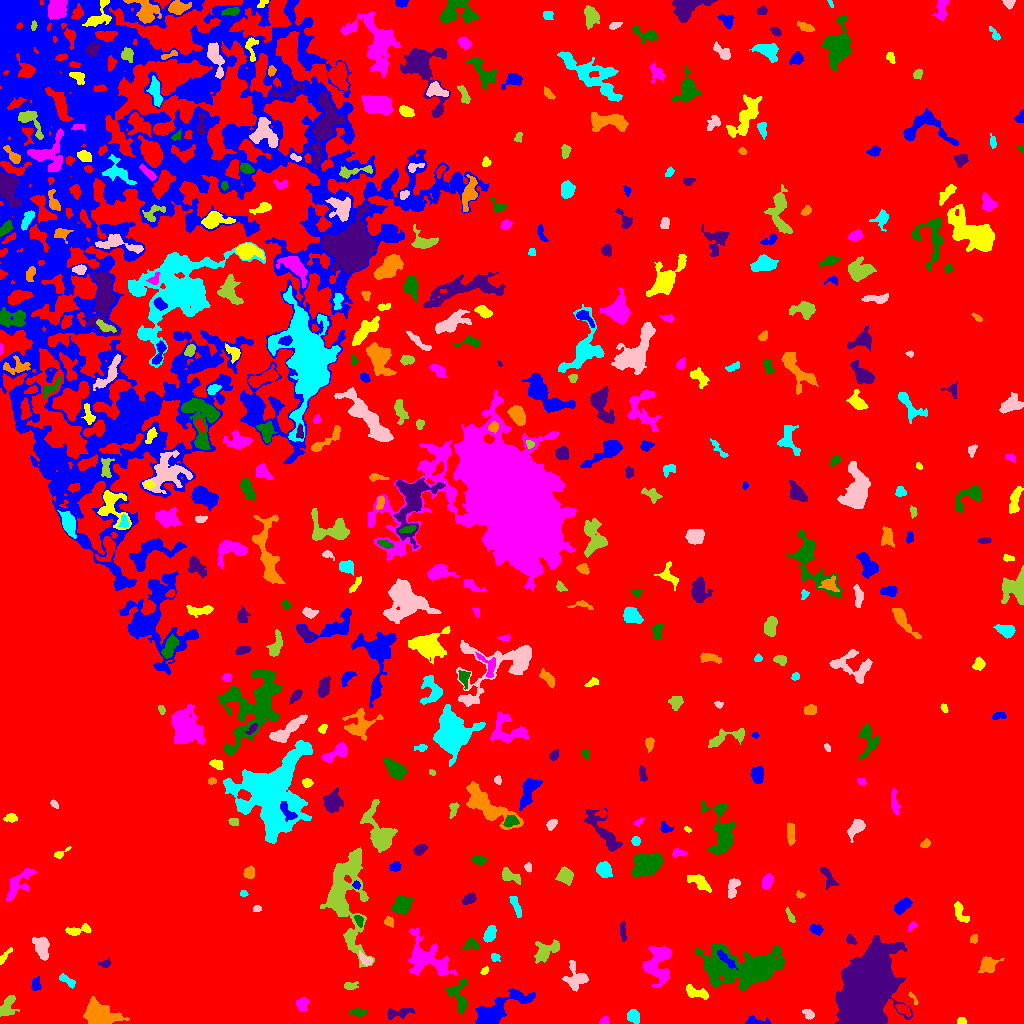

Source data for this figure (header and first rows):
ID, X, Y, A, B, theta, total_flux, mu_max, mu_median, mu_mean, R_fwhm, R_e, R10, R90, x_start, x_end, y_start, y_end, area, greylevel
0, 554.6, 515.4, 292.1, 267.3, 1.425, 4624004, 27.0, 6.0, 5.633, 42.22, 273.2, 108.9, 415.3, 0, 1023, 0, 1023, 820817, 5.633
1, 755.7, 1.615, 6.084, 1.745, -0.06939, 615.0, 11.0, 4.0, 4.659, 4.068, 3.338, 1.262, 5.412, 744, 770, 0, 8, 132, 16.66
2, 961.6, 2.171, 2.175, 1.684, -0.03161, 299.0, 9.0, 4.0, 4.746, 3.141, 2.394, 0.9772, 3.742, 957, 966, 0, 6, 63, 14.75
3, 604, 3.165, 2.587, 1.638, 0.4459, 158.0, 4.0, 2.0, 2.257, 3.909, 2.585, 0.9772, 4.068, 599, 609, 0, 7, 70, 12.26
4, 358.2, 11.09, 4.184, 1.734, -0.0037, 268.0, 5.0, 2.0, 2.372, 4.068, 3.385, 1.262, 5.14, 349, 366, 7, 15, 113, 12.37
5, 398, 10.43, 7.298, 2.292, 0.1686, 599.0, 7.0, 3.0, 2.922, 4.37, 4.687, 1.784, 7.247, 387, 415, 4, 15, 205, 12.92
6, 98.98, 9.347, 8.166, 5.055, -0.3559, 4155, 15.0, 6.0, 6.353, 9.184, 7.569, 3.038, 11.89, 83, 129, 0, 27, 654, 16.35
7, 633.7, 6.662, 2.987, 2.836, -0.72, 458.0, 6.0, 3.0, 2.917, 5.14, 3.7, 1.493, 5.836, 627, 639, 0, 14, 157, 13.92
8, 808.6, 9.297, 3.027, 1.996, -0.5909, 246.0, 6.0, 2.0, 2.46, 3.742, 3.038, 1.128, 4.853, 802, 814, 4, 14, 100, 12.46
9, 7.219, 17.35, 6.659, 3.669, 1.032, 497.0, 6.0, 2.0, 2.02, 4.918, 4.687, 1.693, 7.878, 0, 19, 7, 28, 246, 13.02
10, 902.8, 14.2, 3.967, 2.007, -0.5264, 397.0, 7.0, 3.0, 3.054, 4.068, 3.568, 1.382, 5.528, 895, 910, 7, 19, 130, 16.05
11, 494.8, 11.73, 14.56, 4.868, 0.5226, 5749, 25.0, 5.0, 7.002, 6.457, 7.527, 2.821, 13.58, 475, 535, 0, 35, 821, 16
12, 695.7, 31.15, 6.962, 2.664, -0.333, 549.0, 6.0, 2.5, 2.59, 5.809, 4.442, 1.784, 6.864, 686, 708, 24, 39, 212, 13.59
13, 301.5, 19.33, 3.001, 2.579, 0.7531, 585.0, 10.0, 3.0, 4.034, 4.26, 3.432, 1.382, 5.557, 296, 309, 12, 26, 145, 14.03
14, 458.5, 26.93, 9.384, 4.828, -1.328, 889.0, 7.0, 2.0, 2.555, 4.853, 5.726, 2.111, 8.992, 445, 467, 8, 45, 348, 14.55
15, 865.3, 32.35, 18.51, 9.664, 1.227, 122020, 102.0, 21.0, 30.23, 17.5, 16.21, 6.433, 27.02, 835, 912, 0, 88, 4037, 39.23
16, 913.2, 25.54, 4.131, 1.156, -1.01, 154.0, 5.0, 2.5, 2.567, 3.09, 2.459, 0.9772, 3.785, 908, 918, 19, 32, 60, 12.57
17, 66.32, 43.5, 4.84, 1.854, -0.6042, 300.0, 4.0, 2.0, 2.308, 5.47, 3.613, 1.493, 5.557, 59, 75, 35, 50, 130, 12.31
18, 576.5, 46.26, 6.201, 5.214, -1.068, 1145, 9.0, 3.0, 3.253, 5.109, 5.412, 2.034, 8.974, 562, 588, 32, 63, 352, 13.25
19, 350.3, 37.47, 3.59, 1.914, 0.1533, 237.0, 5.0, 2.0, 2.37, 3.523, 3.141, 1.262, 4.886, 344, 358, 34, 42, 100, 14.37
20, 317.3, 52.98, 6.125, 3.769, 0.8856, 505.0, 6.0, 2.0, 2.512, 5.499, 4.478, 1.693, 6.864, 305, 326, 44, 63, 201, 14.51
21, 35.56, 38.91, 3.193, 2.155, 1.373, 406.0, 8.0, 3.0, 3.625, 4.184, 3.241, 1.262, 5.078, 31, 41, 33, 47, 112, 13.62
22, 484.7, 52.69, 2.176, 1.512, 0.7859, 148.0, 5.0, 3.0, 2.643, 3.038, 2.326, 0.7979, 3.568, 480, 488, 49, 57, 56, 13.64
23, 426.4, 65.2, 12.28, 7.77, -0.6622, 3454, 12.0, 3.0, 3.851, 7.485, 8.63, 3.141, 14.58, 408, 456, 48, 95, 897, 13.85
24, 748.7, 55.61, 18.63, 8.265, -0.05619, 18799, 50.0, 5.0, 8.483, 7.506, 10.69, 3.656, 21.6, 695, 784, 32, 80, 2216, 17.48
25, 104.7, 59.32, 2.32, 1.755, 0.1075, 218.0, 8.0, 3.0, 2.691, 2.985, 2.459, 0.7979, 3.909, 98, 110, 56, 65, 81, 13.69
26, 987.8, 58.47, 4.636, 3.578, 0.5794, 687.0, 6.0, 3.0, 2.804, 6.604, 4.886, 1.954, 7.611, 978, 1004, 51, 67, 245, 12.8
27, 494.6, 66.48, 2.448, 1.838, -0.5714, 150.0, 6.0, 2.0, 2.113, 2.394, 2.257, 0.7979, 3.989, 491, 500, 62, 70, 71, 13.11
28, 365.5, 63.51, 4.102, 2.089, -0.6674, 302.0, 5.0, 3.0, 2.559, 4.514, 3.385, 1.382, 5.14, 359, 372, 58, 73, 118, 16.56
29, 545.3, 72.71, 6.79, 4.316, 0.5963, 962.0, 7.0, 3.0, 2.797, 5.614, 5.863, 2.326, 9.167, 534, 559, 60, 84, 344, 12.8
30, 297.8, 82.12, 16.1, 3.285, -1.374, 1630, 9.0, 3.0, 3.171, 6.58, 6.628, 2.585, 10.59, 288, 307, 58, 111, 514, 15.17
31, 726.1, 64.04, 6.69, 1.775, -0.7522, 551.0, 6.0, 3.0, 3.38, 6.206, 4.297, 1.693, 6.358, 717, 738, 54, 74, 163, 22.38
32, 3.757, 66.33, 4.846, 1.456, 0.8978, 226.0, 6.0, 2.0, 2.354, 3.241, 2.877, 0.9772, 4.787, 0, 12, 59, 76, 96, 12.35
33, 658.3, 60.81, 10.05, 6.518, 1.399, 3180, 10.0, 4.0, 4.697, 9.918, 8.137, 3.192, 12.87, 642, 671, 36, 77, 677, 13.7
34, 471.8, 78.76, 4.175, 2.891, -0.1116, 348.0, 5.0, 2.0, 2.636, 4.549, 3.656, 1.382, 5.642, 462, 479, 74, 86, 132, 12.64
35, 850.7, 83.66, 2.774, 1.85, -0.8083, 201.0, 5.0, 3.0, 2.544, 3.613, 2.877, 1.128, 4.297, 846, 856, 79, 89, 79, 12.54
36, 974.3, 85.04, 2.139, 1.447, 1.512, 132.0, 7.0, 2.0, 1.97, 1.871, 2.111, 0.7979, 3.568, 970, 977, 80, 89, 67, 12.97
37, 490, 89.8, 4.026, 2.477, 1.158, 778.0, 9.0, 4.0, 4.471, 4.983, 4.068, 1.596, 6.408, 483, 496, 81, 98, 174, 14.47
38, 41.52, 75.83, 6.098, 3.298, -1.315, 1234, 8.0, 4.0, 4.197, 7.59, 5.557, 2.326, 8.33, 32, 49, 63, 87, 294, 14.2
39, 346, 128.1, 26.15, 9.969, -1.53, 7657, 14.0, 3.0, 4.045, 9.202, 13.11, 4.652, 21.42, 320, 374, 56, 176, 1893, 14.04
40, 594.5, 96.69, 5.03, 3.122, -0.279, 1470, 12.0, 4.0, 4.966, 6.155, 4.983, 1.954, 7.999, 584, 606, 88, 105, 296, 14.97
41, 815.7, 94.56, 2.938, 1.973, -0.3466, 208.0, 5.0, 2.0, 1.778, 3.29, 3.038, 1.128, 4.853, 809, 823, 88, 99, 117, 13.78
42, 80.65, 93.9, 7.598, 2.112, 0.1539, 379.0, 9.0, 2.0, 2.071, 2.523, 3.613, 1.128, 6.232, 65, 91, 88, 100, 183, 13.07
43, 911.6, 97.56, 2.435, 1.391, 0.8118, 105.0, 5.0, 1.0, 1.615, 2.111, 2.257, 0.7979, 3.7, 908, 917, 92, 102, 65, 13.62
44, 358.5, 103.7, 3.022, 1.821, -1.132, 166.0, 4.0, 2.0, 1.908, 3.868, 2.764, 1.128, 4.549, 354, 363, 96, 108, 87, 15.91
45, 622.8, 92.15, 5.326, 1.439, -1.512, 233.0, 5.0, 2.0, 2.099, 3.09, 3.432, 1.262, 5.232, 620, 626, 82, 102, 111, 12.1
46, 388.9, 101.8, 2.57, 2.152, -0.9164, 219.0, 5.0, 2.0, 2.517, 3.7, 2.985, 1.128, 4.514, 384, 393, 96, 107, 87, 14.52
47, 515.6, 118, 6.257, 1.55, -1.242, 182.0, 3.0, 1.0, 1.182, 4.514, 3.656, 1.382, 5.441, 509, 521, 106, 127, 154, 12.18
48, 257.1, 114.5, 2.135, 1.561, 0.3381, 114.0, 4.0, 2.0, 2.073, 3.432, 2.326, 0.7979, 3.613, 253, 261, 112, 118, 55, 14.07
49, 790.1, 107.7, 4.464, 1.344, -1.108, 164.0, 4.0, 2.0, 1.952, 4.334, 3.038, 1.128, 4.549, 785, 795, 101, 116, 84, 11.95
50, 876, 107.3, 4.576, 2.718, 1.034, 262.0, 5.0, 2.0, 2.278, 3.827, 3.338, 1.382, 5.202, 869, 881, 101, 119, 115, 12.28
51, 903.1, 118.1, 4.418, 2.551, 0.7067, 675.0, 9.0, 3.0, 3.375, 4.222, 4.184, 1.596, 6.747, 894, 912, 109, 126, 200, 13.38
52, 959.9, 111.4, 6.248, 2.48, -1.132, 524.0, 6.0, 3.0, 2.863, 5.863, 4.26, 1.596, 6.555, 954, 969, 101, 122, 183, 12.86
53, 18.76, 139.8, 10.62, 4.163, 0.9011, 973.0, 5.0, 2.0, 2.451, 7.715, 6.383, 2.523, 9.739, 6, 36, 122, 155, 397, 12.45
54, 401.6, 118.9, 4.962, 3.425, 0.7103, 1408, 10.0, 5.0, 4.906, 6.817, 5.171, 2.111, 8.137, 392, 412, 109, 127, 287, 14.91
55, 469, 124.5, 3.323, 2.195, 0.4098, 553.0, 9.0, 4.0, 4.158, 4.068, 3.385, 1.382, 5.441, 462, 476, 119, 131, 133, 14.16
56, 799.8, 128.7, 2.374, 1.647, -0.3039, 162.0, 8.0, 2.5, 2.893, 2.394, 2.185, 0.7979, 3.568, 796, 805, 125, 133, 56, 12.89
57, 243.1, 130.0, 1.88, 1.471, -0.02772, 158.0, 6.0, 4.0, 3.292, 3.192, 2.111, 0.7979, 3.241, 240, 248, 127, 133, 48, 16.29
58, 733.1, 137.3, 5.068, 2.601, 1.23, 556.0, 8.0, 3.0, 3.038, 4.26, 3.949, 1.493, 6.555, 728, 740, 125, 145, 183, 13.04
59, 509.8, 147.6, 5.517, 2.62, -0.5086, 790.0, 7.0, 4.0, 4.093, 6.024, 4.478, 1.871, 6.84, 502, 520, 139, 156, 193, 13.09
... 418 more rows
